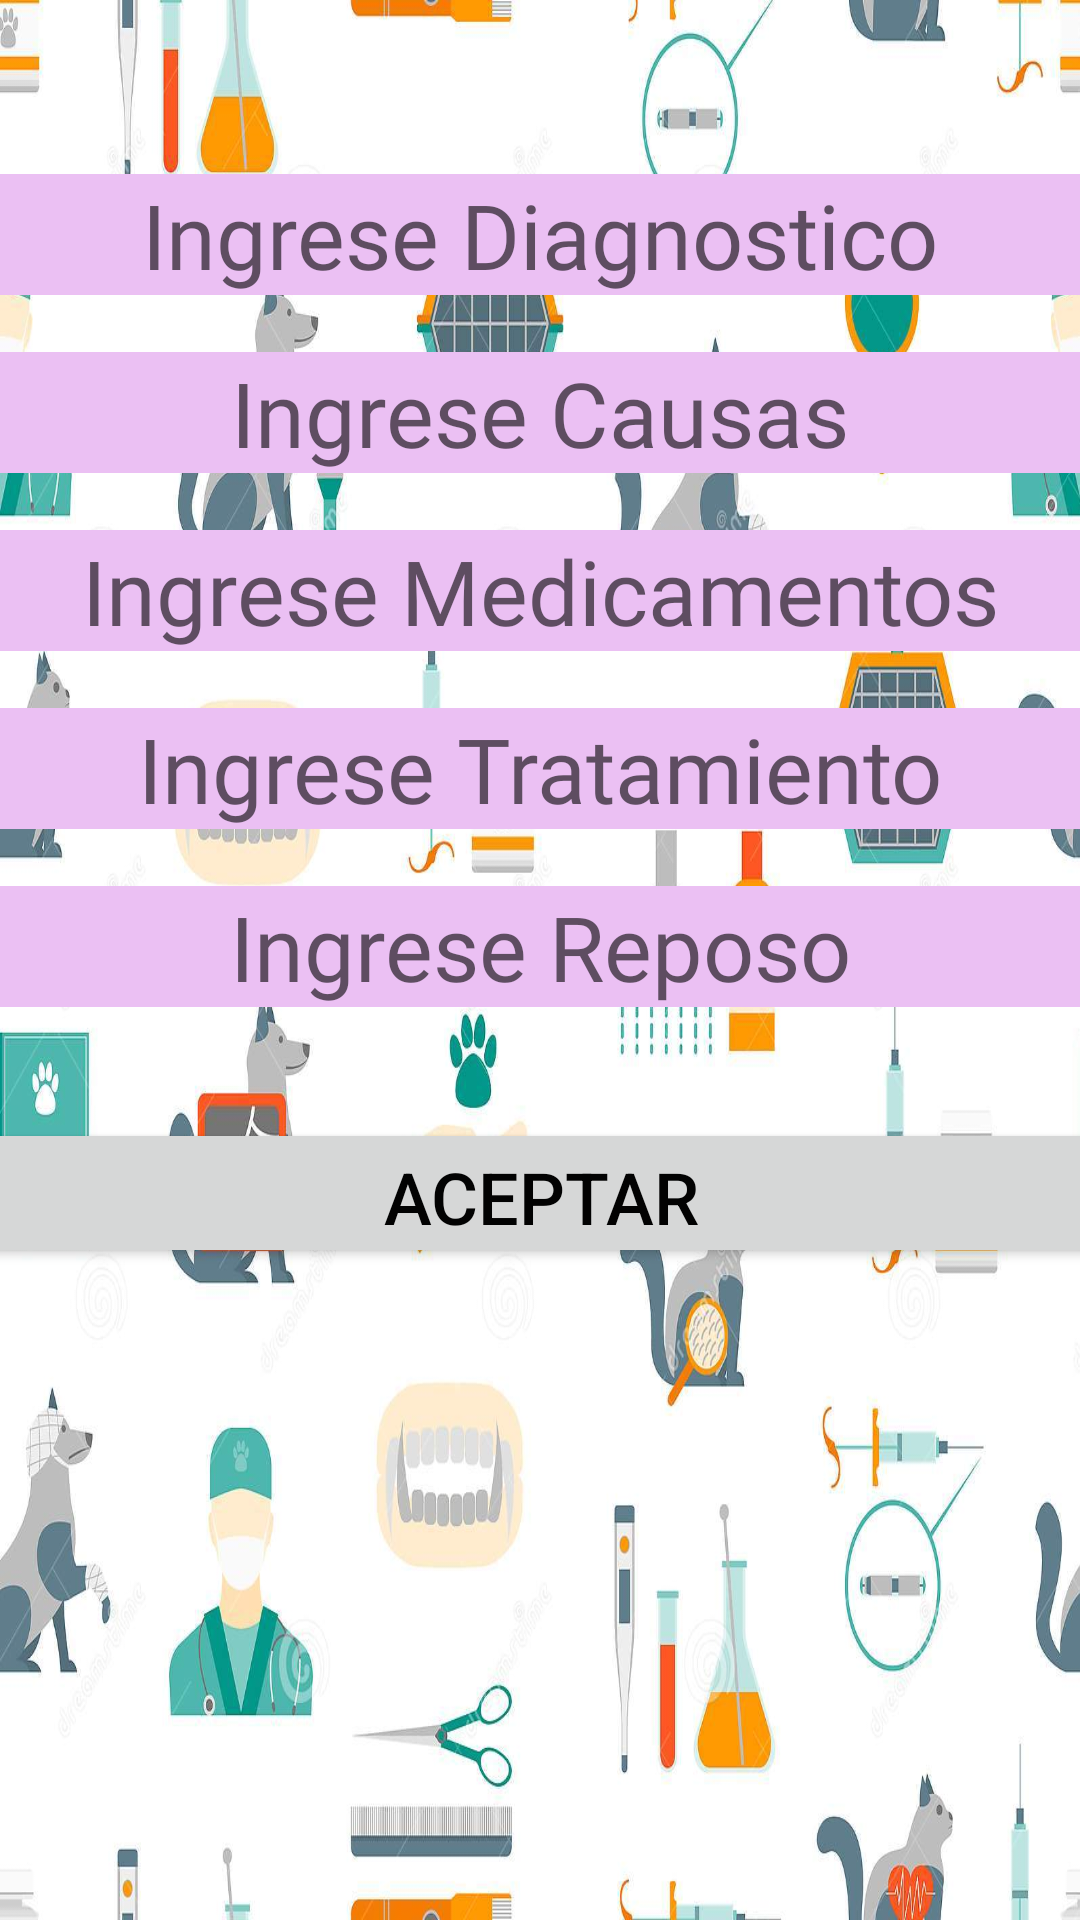

The Android layout XML behind this screen, and the referenced resources:
<!-- AndroidManifest.xml: application theme Theme.Tp2 -->
<!-- res/layout/activity_diagnostico.xml -->
<?xml version="1.0" encoding="utf-8"?>
<LinearLayout xmlns:android="http://schemas.android.com/apk/res/android"
    xmlns:app="http://schemas.android.com/apk/res-auto"
    xmlns:tools="http://schemas.android.com/tools"
    android:layout_width="match_parent"
    android:layout_height="match_parent"
    android:background="@mipmap/fondo"
    android:orientation="vertical"
    tools:context=".Diagnostico">

    <TextView
        android:layout_width="match_parent"
        android:layout_height="58dp" />

    <EditText
        android:id="@+id/a_diagnostico"
        android:layout_width="match_parent"
        android:layout_height="wrap_content"
        android:background="#FFEBC0F3"
        android:ems="10"
        android:fontFamily="@font/allerta"
        android:hint="Ingrese Diagnostico"
        android:inputType="textPersonName"
        android:textAlignment="center"
        android:textSize="30sp" />

    <TextView
        android:id="@+id/textView2"
        android:layout_width="match_parent"
        android:layout_height="wrap_content" />

    <EditText
        android:id="@+id/a_causas"
        android:layout_width="match_parent"
        android:layout_height="wrap_content"
        android:background="#FFEBC0F3"
        android:ems="10"
        android:fontFamily="@font/allerta"
        android:hint="Ingrese Causas"
        android:inputType="textPersonName"
        android:textAlignment="center"
        android:textSize="30sp" />

    <TextView
        android:id="@+id/textView3"
        android:layout_width="match_parent"
        android:layout_height="wrap_content" />

    <EditText
        android:id="@+id/a_medicamentos"
        android:layout_width="match_parent"
        android:layout_height="wrap_content"
        android:background="#FFEBC0F3"
        android:ems="10"
        android:fontFamily="@font/allerta"
        android:hint="Ingrese Medicamentos"
        android:inputType="textPersonName"
        android:textAlignment="center"
        android:textSize="30sp" />

    <TextView
        android:id="@+id/textView4"
        android:layout_width="match_parent"
        android:layout_height="wrap_content" />

    <EditText
        android:id="@+id/a_tratamiento"
        android:layout_width="match_parent"
        android:layout_height="wrap_content"
        android:background="#FFEBC0F3"
        android:ems="10"
        android:fontFamily="@font/allerta"
        android:hint="Ingrese Tratamiento"
        android:inputType="textPersonName"
        android:textAlignment="center"
        android:textSize="30sp" />

    <TextView
        android:id="@+id/textView7"
        android:layout_width="match_parent"
        android:layout_height="wrap_content" />

    <EditText
        android:id="@+id/a_reposo"
        android:layout_width="match_parent"
        android:layout_height="wrap_content"
        android:background="#FFEBC0F3"
        android:ems="10"
        android:fontFamily="@font/allerta"
        android:hint="Ingrese Reposo"
        android:inputType="textPersonName"
        android:textAlignment="center"
        android:textSize="30sp" />

    <TextView
        android:id="@+id/textView8"
        android:layout_width="match_parent"
        android:layout_height="wrap_content" />

    <androidx.constraintlayout.widget.ConstraintLayout
        android:layout_width="match_parent"
        android:layout_height="match_parent">

        <Button
            android:id="@+id/a_agregar"
            android:layout_width="400dp"
            android:layout_height="50dp"
            android:text="Aceptar"
            android:textColor="#020202"
            android:textSize="24sp"
            app:layout_constraintBottom_toBottomOf="parent"
            app:layout_constraintEnd_toEndOf="parent"
            app:layout_constraintStart_toStartOf="parent"
            app:layout_constraintTop_toTopOf="parent"
            app:layout_constraintVertical_bias="0.077" />

    </androidx.constraintlayout.widget.ConstraintLayout>

</LinearLayout>
<!-- resources referenced by this layout -->
<resources>
  <!-- mipmap fondo: jpg bitmap (mipmap-hdpi, 148971 bytes) -->
  <style name="Theme.Tp2" parent="Theme.MaterialComponents.DayNight.DarkActionBar">
          
          <item name="colorPrimary">@color/purple_200</item>
          <item name="colorPrimaryVariant">@color/purple_700</item>
          <item name="colorOnPrimary">@color/white</item>
          
          <item name="colorSecondary">@color/teal_200</item>
          <item name="colorSecondaryVariant">@color/teal_700</item>
          <item name="colorOnSecondary">@color/black</item>
          
          <item name="android:statusBarColor" tools:targetApi="l">?attr/colorPrimaryVariant</item>
          
      </style>
  <!-- not gathered from this repository: default colours our renderer supplied (Android Studio template values) -->
  <color name="purple_200">#FFBB86FC</color>
  <color name="purple_700">#FF3700B3</color>
  <color name="teal_200">#FF03DAC5</color>
  <color name="teal_700">#FF018786</color>
  <color name="black">#FF000000</color>
  <color name="white">#FFFFFFFF</color>
</resources>
